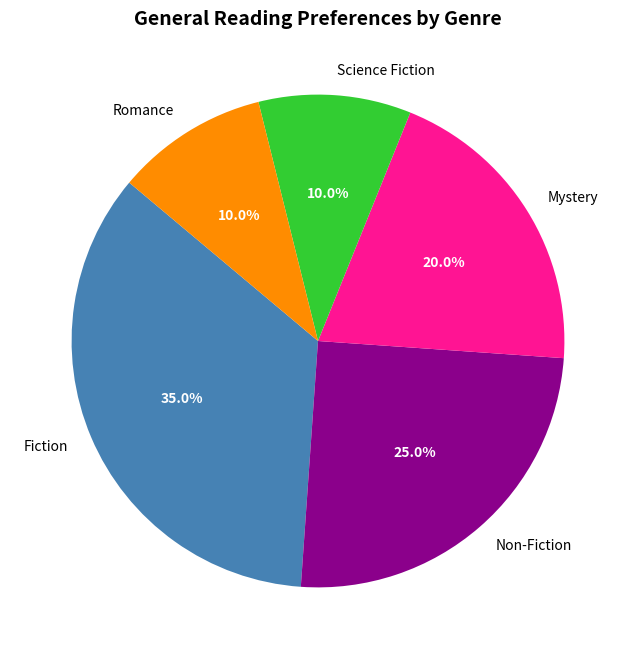

The matplotlib source for this figure:
import matplotlib.pyplot as plt

# Data Preparation
genres = ['Fiction', 'Non-Fiction', 'Mystery', 'Science Fiction', 'Romance']
overall_preference = [35, 25, 20, 10, 10]

# Predefined colors for each genre
genre_colors = ['#4682B4', '#8B008B', '#FF1493', '#32CD32', '#FF8C00']

# Plotting the base pie chart
fig, ax = plt.subplots(figsize=(8, 8))
wedges, texts, autotexts = ax.pie(overall_preference, labels=genres, colors=genre_colors,
                                  startangle=140, autopct='%1.1f%%')

# Customizing text properties
for autotext in autotexts:
    autotext.set_color('white')
    autotext.set_weight('bold')

# Title
plt.title("General Reading Preferences by Genre", fontsize=14, weight='bold')

# Show the plot
plt.show()
